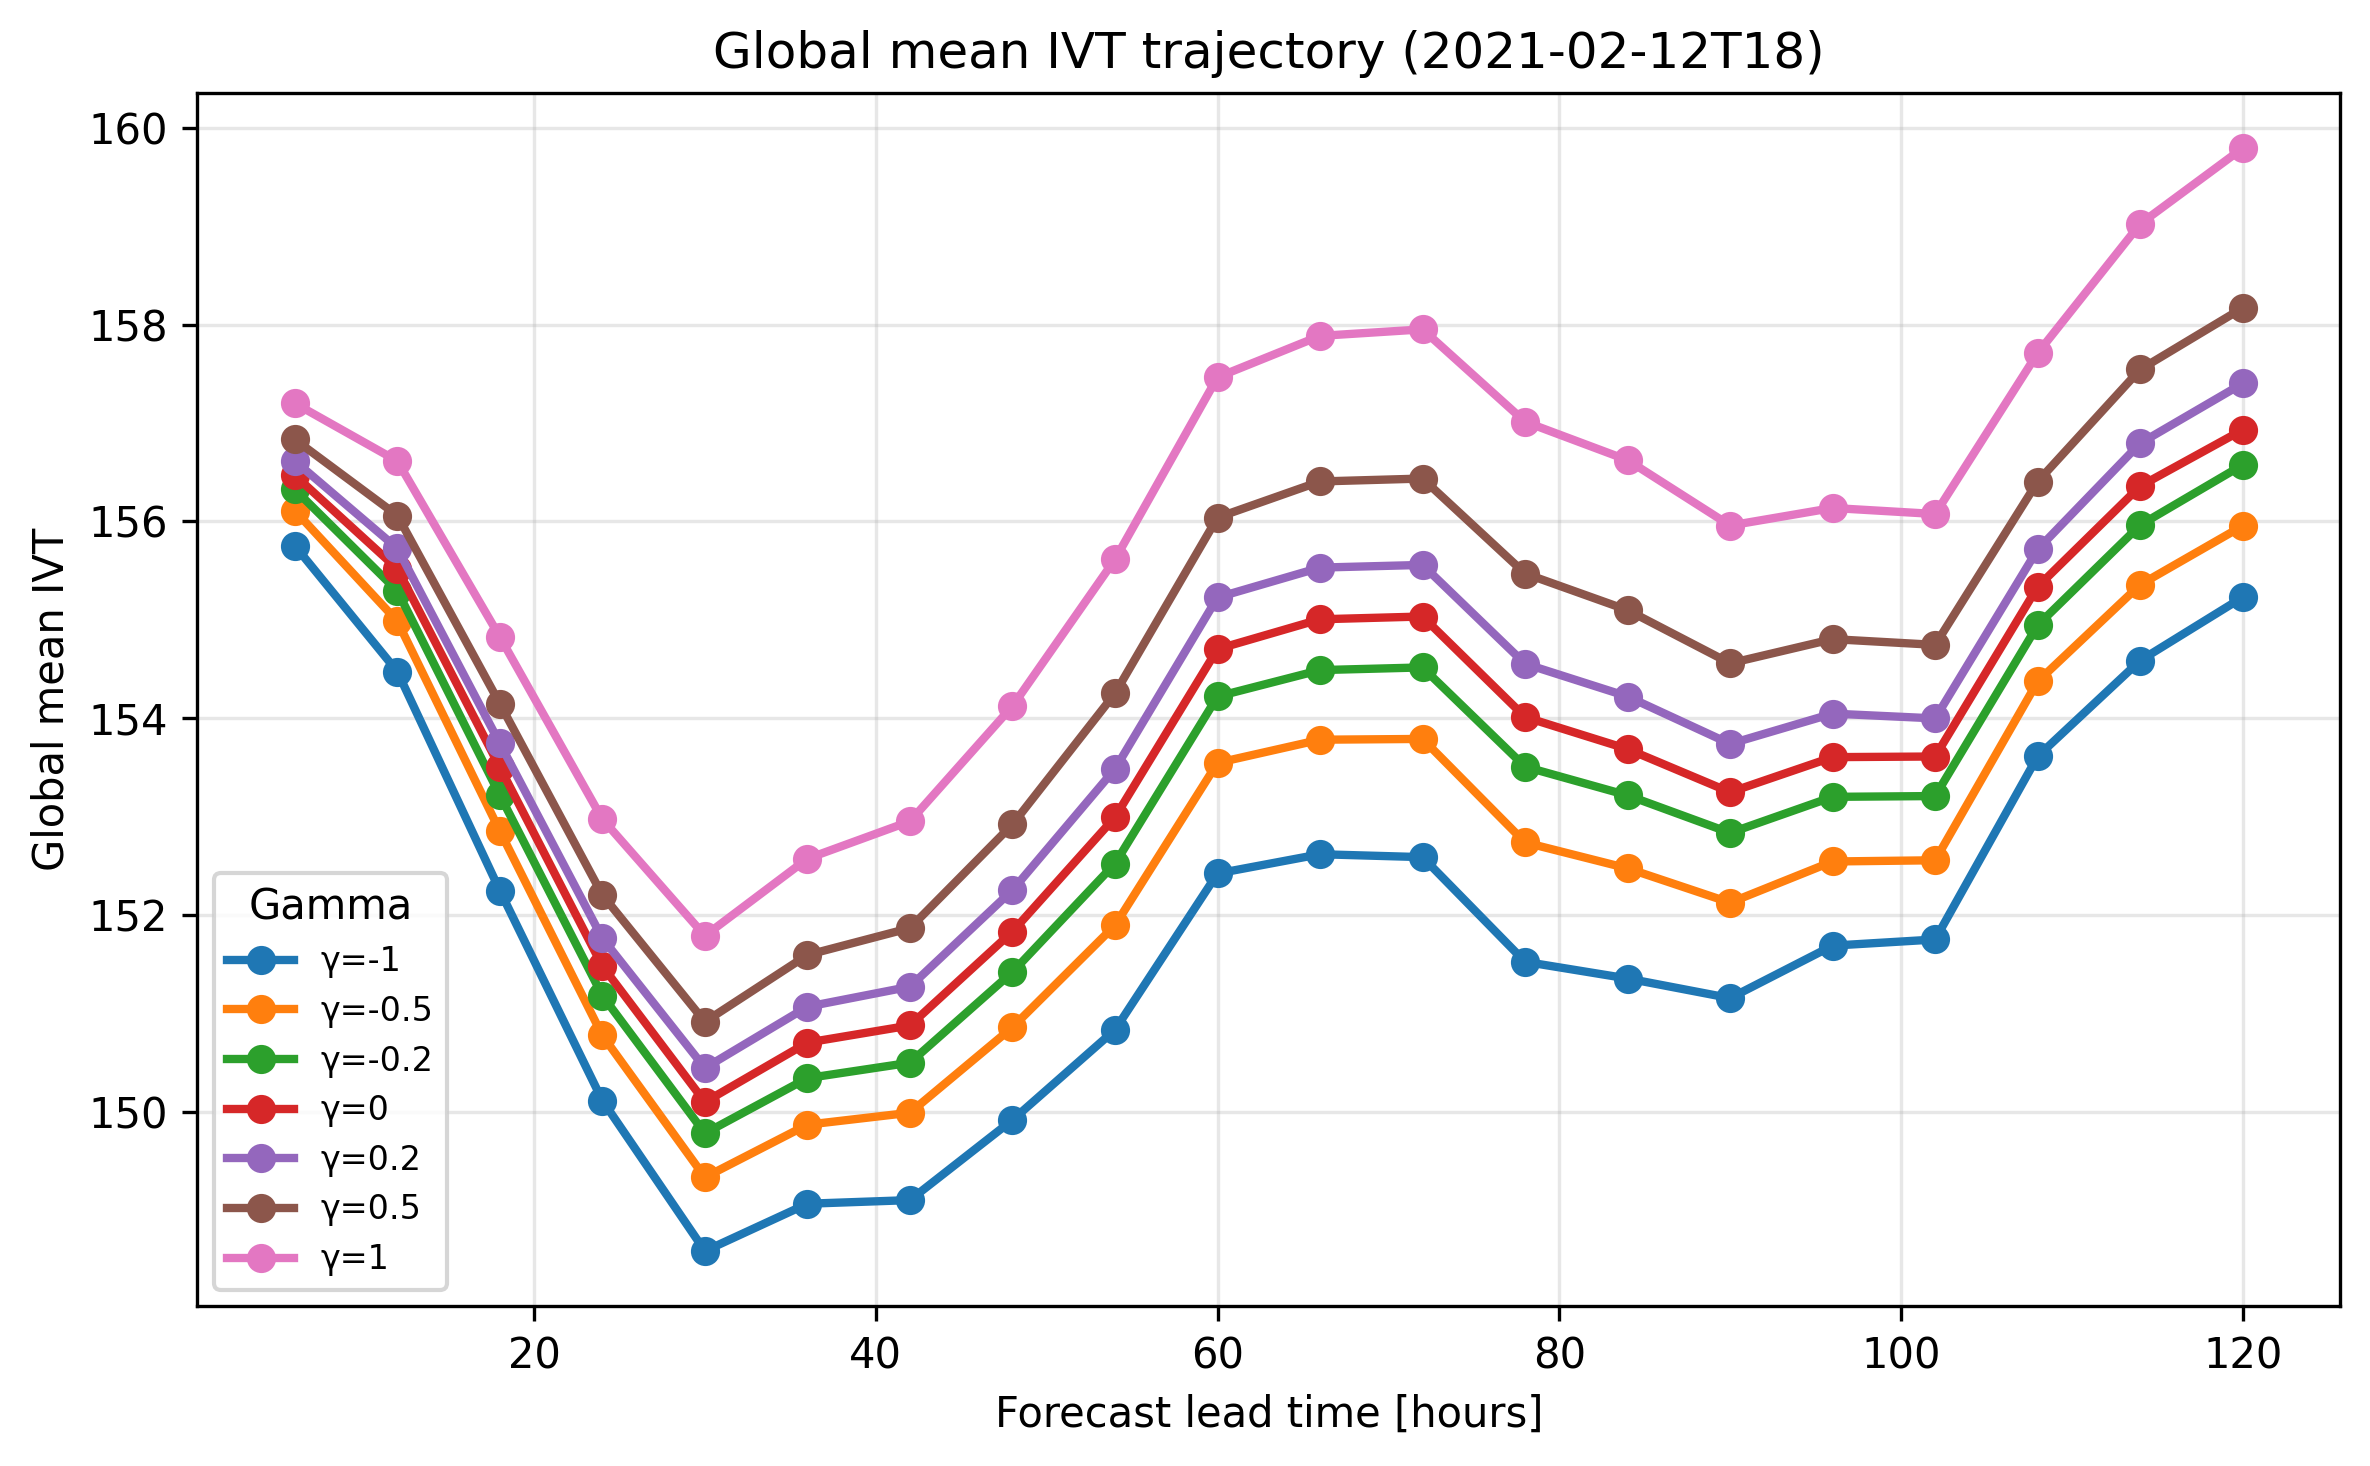

Source data for this figure (header and first rows):
gamma, lead_hours, global_mean_ivt, file
-1.0, 6.0, 155.8, plots/malins_experiments/pertubation_exp…
-1.0, 12.0, 154.5, plots/malins_experiments/pertubation_exp…
-1.0, 18.0, 152.2, plots/malins_experiments/pertubation_exp…
-1.0, 24.0, 150.1, plots/malins_experiments/pertubation_exp…
-1.0, 30.0, 148.6, plots/malins_experiments/pertubation_exp…
-1.0, 36.0, 149.1, plots/malins_experiments/pertubation_exp…
-1.0, 42.0, 149.1, plots/malins_experiments/pertubation_exp…
-1.0, 48.0, 149.9, plots/malins_experiments/pertubation_exp…
-1.0, 54.0, 150.8, plots/malins_experiments/pertubation_exp…
-1.0, 60.0, 152.4, plots/malins_experiments/pertubation_exp…
-1.0, 66.0, 152.6, plots/malins_experiments/pertubation_exp…
-1.0, 72.0, 152.6, plots/malins_experiments/pertubation_exp…
-1.0, 78.0, 151.5, plots/malins_experiments/pertubation_exp…
-1.0, 84.0, 151.4, plots/malins_experiments/pertubation_exp…
-1.0, 90.0, 151.2, plots/malins_experiments/pertubation_exp…
-1.0, 96.0, 151.7, plots/malins_experiments/pertubation_exp…
-1.0, 102.0, 151.8, plots/malins_experiments/pertubation_exp…
-1.0, 108.0, 153.6, plots/malins_experiments/pertubation_exp…
-1.0, 114.0, 154.6, plots/malins_experiments/pertubation_exp…
-1.0, 120.0, 155.2, plots/malins_experiments/pertubation_exp…
-0.5, 6.0, 156.1, plots/malins_experiments/pertubation_exp…
-0.5, 12.0, 155, plots/malins_experiments/pertubation_exp…
-0.5, 18.0, 152.9, plots/malins_experiments/pertubation_exp…
-0.5, 24.0, 150.8, plots/malins_experiments/pertubation_exp…
-0.5, 30.0, 149.3, plots/malins_experiments/pertubation_exp…
-0.5, 36.0, 149.9, plots/malins_experiments/pertubation_exp…
-0.5, 42.0, 150, plots/malins_experiments/pertubation_exp…
-0.5, 48.0, 150.9, plots/malins_experiments/pertubation_exp…
-0.5, 54.0, 151.9, plots/malins_experiments/pertubation_exp…
-0.5, 60.0, 153.5, plots/malins_experiments/pertubation_exp…
-0.5, 66.0, 153.8, plots/malins_experiments/pertubation_exp…
-0.5, 72.0, 153.8, plots/malins_experiments/pertubation_exp…
-0.5, 78.0, 152.7, plots/malins_experiments/pertubation_exp…
-0.5, 84.0, 152.5, plots/malins_experiments/pertubation_exp…
-0.5, 90.0, 152.1, plots/malins_experiments/pertubation_exp…
-0.5, 96.0, 152.5, plots/malins_experiments/pertubation_exp…
-0.5, 102.0, 152.6, plots/malins_experiments/pertubation_exp…
-0.5, 108.0, 154.4, plots/malins_experiments/pertubation_exp…
-0.5, 114.0, 155.4, plots/malins_experiments/pertubation_exp…
-0.5, 120.0, 156, plots/malins_experiments/pertubation_exp…
-0.2, 6.0, 156.3, plots/malins_experiments/pertubation_exp…
-0.2, 12.0, 155.3, plots/malins_experiments/pertubation_exp…
-0.2, 18.0, 153.2, plots/malins_experiments/pertubation_exp…
-0.2, 24.0, 151.2, plots/malins_experiments/pertubation_exp…
-0.2, 30.0, 149.8, plots/malins_experiments/pertubation_exp…
-0.2, 36.0, 150.3, plots/malins_experiments/pertubation_exp…
-0.2, 42.0, 150.5, plots/malins_experiments/pertubation_exp…
-0.2, 48.0, 151.4, plots/malins_experiments/pertubation_exp…
-0.2, 54.0, 152.5, plots/malins_experiments/pertubation_exp…
-0.2, 60.0, 154.2, plots/malins_experiments/pertubation_exp…
-0.2, 66.0, 154.5, plots/malins_experiments/pertubation_exp…
-0.2, 72.0, 154.5, plots/malins_experiments/pertubation_exp…
-0.2, 78.0, 153.5, plots/malins_experiments/pertubation_exp…
-0.2, 84.0, 153.2, plots/malins_experiments/pertubation_exp…
-0.2, 90.0, 152.8, plots/malins_experiments/pertubation_exp…
-0.2, 96.0, 153.2, plots/malins_experiments/pertubation_exp…
-0.2, 102.0, 153.2, plots/malins_experiments/pertubation_exp…
-0.2, 108.0, 154.9, plots/malins_experiments/pertubation_exp…
-0.2, 114.0, 156, plots/malins_experiments/pertubation_exp…
-0.2, 120.0, 156.6, plots/malins_experiments/pertubation_exp…
... 80 more rows
